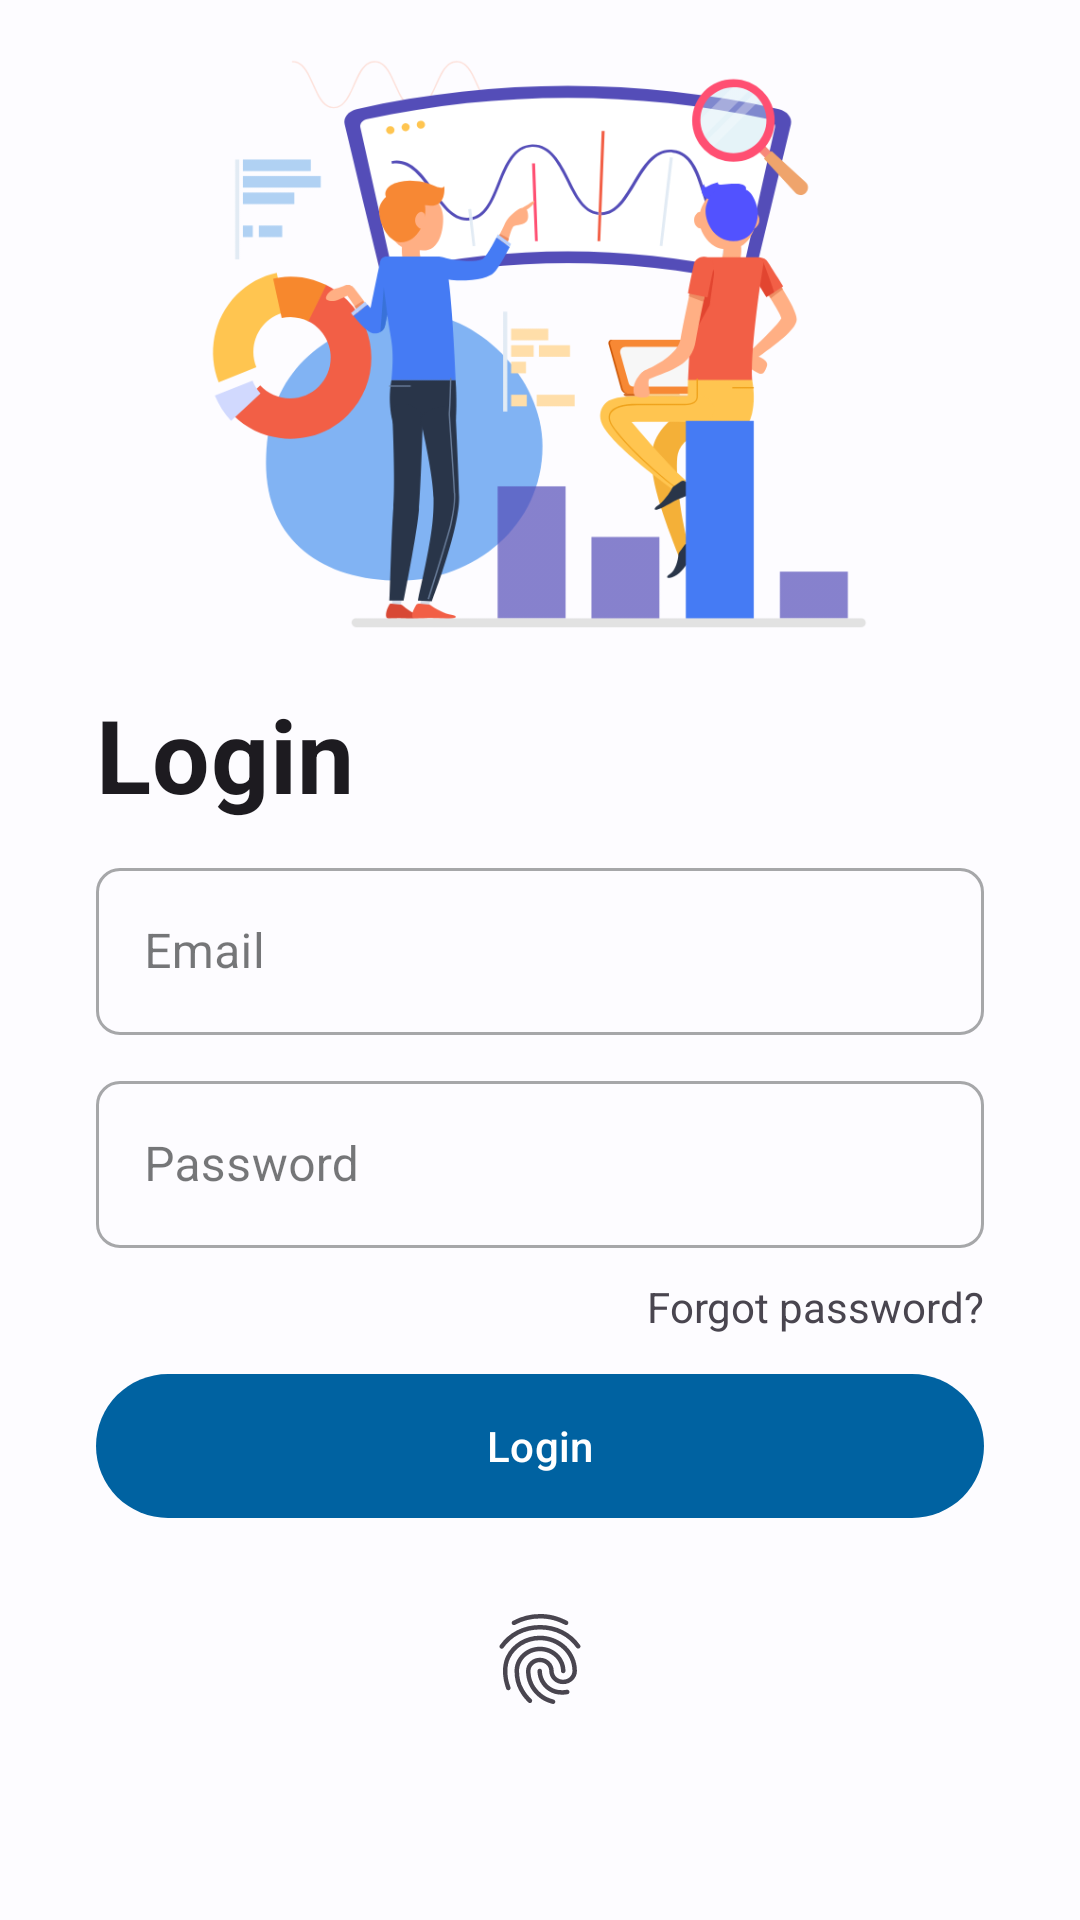

Android layout source for this screen:
<!-- AndroidManifest.xml: application theme AppTheme -->
<!-- res/layout/activity_login.xml -->
<?xml version="1.0" encoding="utf-8"?>
<ScrollView xmlns:android="http://schemas.android.com/apk/res/android"
    xmlns:app="http://schemas.android.com/apk/res-auto"
    xmlns:tools="http://schemas.android.com/tools"
    android:id="@+id/scrollView"
    android:layout_width="match_parent"
    android:layout_height="match_parent"
    android:background="@color/colorBackground"
    android:fillViewport="true">

    <androidx.constraintlayout.widget.ConstraintLayout
        android:layout_width="match_parent"
        android:layout_height="wrap_content"
        tools:context=".LoginActivity">


        <LinearLayout
            android:id="@+id/linearLayout"
            android:layout_width="match_parent"
            android:layout_height="wrap_content"
            android:layout_marginLeft="32dp"
            android:layout_marginRight="32dp"
            android:orientation="vertical"
            app:layout_constraintBottom_toBottomOf="parent"
            app:layout_constraintEnd_toEndOf="parent"
            app:layout_constraintHorizontal_bias="0.531"
            app:layout_constraintStart_toStartOf="parent"
            app:layout_constraintTop_toTopOf="parent"
            app:layout_constraintVertical_bias="0.795">

            <TextView
                android:id="@+id/textView"
                style="@style/TextAppearance.EzHR.Title"
                android:layout_width="match_parent"
                android:layout_height="match_parent"
                android:layout_marginBottom="10dp"
                android:gravity="start"
                android:text="@string/login"
                android:textStyle="bold" />

            <com.google.android.material.textfield.TextInputLayout
                android:id="@+id/email_text_input"
                android:layout_width="match_parent"
                android:layout_height="wrap_content">

                <com.google.android.material.textfield.TextInputEditText
                    android:id="@+id/email_edt_text"
                    android:layout_width="match_parent"
                    android:layout_height="wrap_content"
                    android:layout_marginBottom="5dp"
                    android:hint="@string/enter_your_email"
                    android:inputType="textEmailAddress" />

            </com.google.android.material.textfield.TextInputLayout>

            <com.google.android.material.textfield.TextInputLayout
                android:id="@+id/password_text_input"
                android:layout_width="match_parent"
                android:layout_height="wrap_content"
                android:layout_marginTop="5dp"
                android:layout_marginBottom="5dp">

                <com.google.android.material.textfield.TextInputEditText
                    android:id="@+id/pass_edt_text"
                    android:layout_width="match_parent"
                    android:layout_height="wrap_content"
                    android:hint="@string/enter_your_password"
                    android:inputType="textPassword" />

            </com.google.android.material.textfield.TextInputLayout>

            <TextView
                android:id="@+id/reset_pass_tv"
                android:layout_width="wrap_content"
                android:layout_height="28dp"
                android:layout_gravity="end"
                android:layout_marginTop="5dp"
                android:clickable="true"
                android:text="@string/forgot_password" />

            <com.google.android.material.button.MaterialButton
                android:id="@+id/login_btn"
                android:layout_width="match_parent"
                android:layout_height="56dp"
                android:layout_marginBottom="10dp"
                android:text="@string/login" />

            <ImageView
                android:id="@+id/ivBiometricLogin"
                android:layout_width="36dp"
                android:layout_height="36dp"
                android:layout_gravity="center"
                android:layout_marginTop="15dp"
                android:layout_marginBottom="10dp"
                android:background="@drawable/ic_baseline_fingerprint" />

            <ProgressBar
                android:id="@+id/loginProgressBar"
                style="?android:attr/progressBarStyle"
                android:layout_width="wrap_content"
                android:layout_height="wrap_content"
                android:layout_gravity="center|center_horizontal|center_vertical"
                android:visibility="gone" />

        </LinearLayout>

        <ImageView
            android:id="@+id/imageView2"
            android:layout_width="312dp"
            android:layout_height="227dp"
            app:layout_constraintBottom_toTopOf="@+id/linearLayout"
            app:layout_constraintEnd_toEndOf="parent"
            app:layout_constraintHorizontal_bias="0.494"
            app:layout_constraintStart_toStartOf="parent"
            app:layout_constraintTop_toTopOf="parent"
            app:layout_constraintVertical_bias="0.71"
            app:srcCompat="@drawable/pay_per_click" />

    </androidx.constraintlayout.widget.ConstraintLayout>

</ScrollView>
<!-- resources referenced by this layout -->
<resources>
  <color name="colorBackground">#fdfcff</color>
  <string name="enter_your_email">Email</string>
  <string name="enter_your_password">Password</string>
  <string name="forgot_password">Forgot password?</string>
  <string name="login">Login</string>
  <style name="TextAppearance.EzHR.Title" parent="TextAppearance.MaterialComponents.Headline4">
          <item name="android:textStyle">bold</item>
          <item name="android:textColor">?android:attr/textColorPrimary</item>
      </style>
  <color name="md_theme_light_primary">#0062A1</color>
  <color name="md_theme_light_onPrimary">#FFFFFF</color>
  <color name="md_theme_light_primaryContainer">#CFE4FF</color>
  <color name="md_theme_light_onPrimaryContainer">#001D36</color>
  <color name="md_theme_light_secondary">#526070</color>
  <color name="md_theme_light_onSecondary">#FFFFFF</color>
  <color name="md_theme_light_secondaryContainer">#D6E4F7</color>
  <color name="md_theme_light_onSecondaryContainer">#0F1D2A</color>
  <color name="md_theme_light_tertiary">#695779</color>
  <color name="md_theme_light_onTertiary">#FFFFFF</color>
  <color name="md_theme_light_tertiaryContainer">#F1DAFF</color>
  <color name="md_theme_light_onTertiaryContainer">#241532</color>
  <color name="md_theme_light_error">#BA1B1B</color>
  <color name="md_theme_light_errorContainer">#FFDAD4</color>
  <color name="md_theme_light_onError">#FFFFFF</color>
  <color name="md_theme_light_onErrorContainer">#410001</color>
  <color name="md_theme_light_background">#FDFCFF</color>
  <color name="md_theme_light_onBackground">#1A1C1E</color>
  <color name="md_theme_light_surface">#FDFCFF</color>
  <color name="md_theme_light_onSurface">#1A1C1E</color>
  <color name="md_theme_light_surfaceVariant">#DFE3EB</color>
  <color name="md_theme_light_onSurfaceVariant">#42474E</color>
  <color name="md_theme_light_outline">#73777F</color>
  <color name="md_theme_light_inverseOnSurface">#F0F0F3</color>
  <color name="md_theme_light_inverseSurface">#2F3033</color>
  <color name="md_theme_light_inversePrimary">#99CBFF</color>
  <color name="md_theme_light_shadow">#000000</color>
  <color name="md_theme_light_primaryInverse">#99CBFF</color>
  <style name="Widget.App.TextInputLayout" parent="Widget.MaterialComponents.TextInputLayout.OutlinedBox">
          <item name="materialThemeOverlay">@style/ThemeOverlay.App.TextInputLayout</item>
          <item name="hintTextColor">@color/md_theme_light_onPrimaryContainer</item>
          <item name="shapeAppearance">@style/ShapeAppearance.App.SmallComponent</item>
      </style>
  <style name="Widget.App.Toolbar" parent="Widget.Material3.Toolbar">
          <item name="materialThemeOverlay">@style/ThemeOverlay.App.Toolbar</item>
      </style>
  <style name="ThemeOverlay.App.TextInputLayout" parent="">
          <item name="colorPrimary">@color/md_theme_light_primary</item>
          <item name="colorOnSurface">@color/md_theme_light_onSurface</item>
          <item name="colorError">@color/md_theme_light_error</item>
          <item name="editTextStyle">@style/Widget.MaterialComponents.TextInputEditText.OutlinedBox
          </item>
      </style>
  <style name="ShapeAppearance.App.SmallComponent" parent="ShapeAppearance.MaterialComponents.SmallComponent">
          <item name="cornerFamily">rounded</item>
          <item name="cornerSize">8dp</item>
      </style>
  <style name="ThemeOverlay.App.Toolbar" parent="">
          <item name="colorSurface">@color/md_theme_light_surface</item>
          <item name="colorOnSurface">@color/md_theme_light_onSurface</item>
      </style>
</resources>
